Run: headless pygame with SDL's dummy video driver; simulated clock (each Clock.tick advances the game by its frame time, no real sleeping); random seed 0; keys injected as events and as key.get_pressed() state; no mouse input.
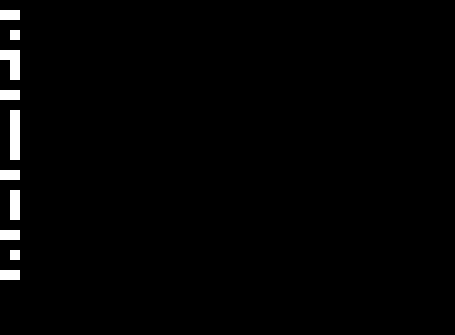
Frame 1 of 4 · flips 1–60 · no input
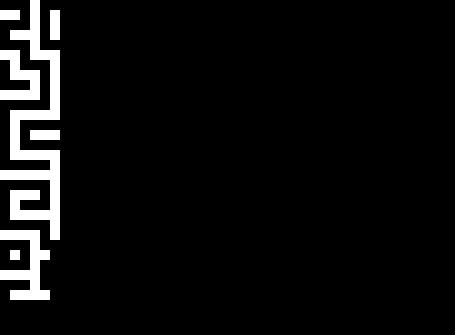
Frame 2 of 4 · flips 61–180 · tapped SPACE, RETURN · held RIGHT (→), D
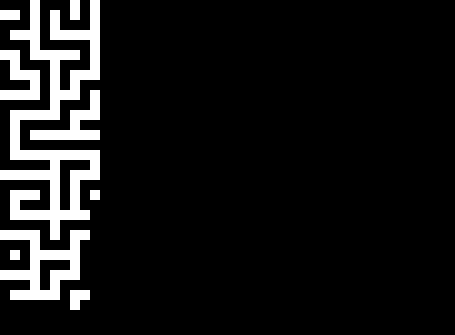
Frame 3 of 4 · flips 181–300 · held DOWN (↓), S
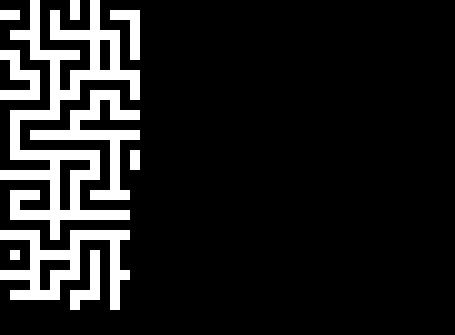
Frame 4 of 4 · flips 301–420 · held LEFT (←), A, UP (↑), W

The pygame program that drew these frames:

import random

import pygame

WIDTH = 480
HEIGHT = 360
CELL_SIZE_CONSTANT = 10
ROWS, COLS = WIDTH // CELL_SIZE_CONSTANT, HEIGHT // CELL_SIZE_CONSTANT


def remove_ones_row_cols(arr):
    n = len(arr)
    m = len(arr[0])
    r = []
    c = ([0] * m)
    for i in range(n):
        if all(arr[i]):
            r.append(i)
        for j in range(m):
            if arr[i][j] == 1:
                c[j] += 1
    c = [x[0] for x in enumerate(c) if x[1] == n]
    for i in r[::-1]:
        del arr[i]
    for i in range(len(arr)):
        for j in c[::-1]:
            del arr[i][j]


class Cell:
    def __init__(self, x, y):
        self.x = x
        self.y = y

    def __repr__(self):
        return f'({self.x}, {self.y})'


class Maze:
    def __init__(self, rows, cols):
        self.rows = rows
        self.cols = cols
        self.schema = []

    def make_step(self, k, arr):
        for i in range(maze.rows):
            for j in range(maze.cols):
                if arr[i][j] == k:
                    if i > 0 and arr[i - 1][j] == 0 and self.schema[i - 1][j] == 1:
                        arr[i - 1][j] = k + 1
                    if j > 0 and arr[i][j - 1] == 0 and self.schema[i][j - 1] == 1:
                        arr[i][j - 1] = k + 1
                    if i < maze.rows - 1 and arr[i + 1][j] == 0 and self.schema[i + 1][j] == 1:
                        arr[i + 1][j] = k + 1
                    if j < maze.cols - 1 and arr[i][j + 1] == 0 and self.schema[i][j + 1] == 1:
                        arr[i][j + 1] = k + 1

    def nei(self, cell: Cell):
        res = {}
        if self.schema[cell.x + 2][cell.y] == -1:
            res['bottom'] = Cell(cell.x + 2, cell.y)
        if self.schema[cell.x - 2][cell.y] == -1:
            res['top'] = Cell(cell.x - 2, cell.y)
        if self.schema[cell.x][cell.y + 2] == -1:
            res['right'] = Cell(cell.x, cell.y + 2)
        if self.schema[cell.x][cell.y - 2] == -1:
            res['left'] = Cell(cell.x, cell.y - 2)
        return res

    @staticmethod
    def create_maze(rows, cols):
        maze = Maze(rows, cols)
        maze.schema = [([0] * maze.cols) for r in range(maze.rows)]
        for i in range(maze.rows):
            for j in range(maze.cols):
                if i != 0 and i != 1 and i != maze.rows - 1 and i != maze.rows - 2 \
                        and j != 0 and j != maze.cols - 1 and j != 1 and j != maze.cols - 2:
                    maze.schema[i][j] = -1
        start = (random.choice(range(2, maze.rows - 3)), random.choice(range(2, maze.cols - 3)))
        stack = [Cell(*start), ]
        while stack:
            cur_cell = stack.pop()
            nei_cells = maze.nei(cur_cell)
            if nei_cells:
                rand_cell = random.choice(list(nei_cells.keys()))
                if rand_cell == 'bottom':
                    maze.schema[cur_cell.x + 1][cur_cell.y] = 1
                    maze.schema[cur_cell.x + 2][cur_cell.y] = 1
                elif rand_cell == 'top':
                    maze.schema[cur_cell.x - 1][cur_cell.y] = 1
                    maze.schema[cur_cell.x - 2][cur_cell.y] = 1
                elif rand_cell == 'left':
                    maze.schema[cur_cell.x][cur_cell.y - 1] = 1
                    maze.schema[cur_cell.x][cur_cell.y - 2] = 1
                elif rand_cell == 'right':
                    maze.schema[cur_cell.x][cur_cell.y + 1] = 1
                    maze.schema[cur_cell.x][cur_cell.y + 2] = 1
                for k in nei_cells.keys():
                    if k != rand_cell:
                        stack.append(nei_cells[k])
                stack.append(nei_cells[rand_cell])
        for i in range(maze.rows):
            for j in range(maze.cols):
                maze.schema[i][j] = 1 if maze.schema[i][j] != 1 else 0
        remove_ones_row_cols(maze.schema)
        maze.rows, maze.cols = len(maze.schema), len(maze.schema[0])
        return maze

    def set_start_and_finish(self):
        self.start = random.choice(
            [Cell(x, y) for x in range(self.rows) for y in range(self.cols) if self.schema[x][y] == 1])
        self.finish = random.choice(
            [Cell(x, y) for x in range(self.rows) for y in range(self.cols) if self.schema[x][y] == 1])

    def find_path(self):
        arr = [([0] * self.cols) for r in range(self.rows)]
        arr[self.start.x][self.start.y] = 1
        k = 0
        while arr[self.finish.x][self.finish.y] == 0:
            k += 1
            self.make_step(k, arr)

        i, j = self.finish.x, self.finish.y
        k = arr[i][j]
        path = [Cell(i, j)]
        while k > 1:
            if i > 0 and arr[i - 1][j] == k - 1:
                i, j = i - 1, j
                path.append(Cell(i, j))
                k -= 1
            elif j > 0 and arr[i][j - 1] == k - 1:
                i, j = i, j - 1
                path.append(Cell(i, j))
                k -= 1
            elif i < self.rows - 1 and arr[i + 1][j] == k - 1:
                i, j = i + 1, j
                path.append(Cell(i, j))
                k -= 1
            elif j < self.cols - 1 and arr[i][j + 1] == k - 1:
                i, j = i, j + 1
                path.append(Cell(i, j))
                k -= 1
        pathes = []
        for i in range(self.rows):
            for j in range(self.cols):
                if arr[i][j]:
                    pathes.append(Cell(i, j))
        return path, pathes

    def draw_maze(self, place):
        for i in range(self.rows):
            for j in range(self.cols):
                pygame.draw.rect(place, pygame.Color('white') if self.schema[i][j] == 1 else pygame.Color('black'),
                                 [i * CELL_SIZE_CONSTANT, j * CELL_SIZE_CONSTANT, CELL_SIZE_CONSTANT,
                                  CELL_SIZE_CONSTANT])
                pygame.display.flip()
                pygame.time.delay(3)

    def draw_points(self, place, color, *cells):
        for cell in cells:
            pygame.draw.rect(place, pygame.Color(color),
                             [cell.x * CELL_SIZE_CONSTANT + CELL_SIZE_CONSTANT / 4,
                              cell.y * CELL_SIZE_CONSTANT + CELL_SIZE_CONSTANT / 4,
                              CELL_SIZE_CONSTANT / 2, CELL_SIZE_CONSTANT / 2])
            pygame.display.flip()
            pygame.time.delay(5)


if __name__ == '__main__':
    pygame.init()
    win = pygame.display.set_mode((WIDTH - 25, HEIGHT - 25))
    win.fill(pygame.Color('black'))
    maze = Maze.create_maze(ROWS, COLS)
    maze.draw_maze(win)
    maze.set_start_and_finish()
    maze.draw_points(win, 'MAGENTA', maze.start, maze.finish)
    path, pathes = maze.find_path()
    maze.draw_points(win, 'YELLOW', *pathes)
    maze.draw_points(win, 'BLUE', maze.start, maze.finish)
    maze.draw_points(win, 'MAGENTA', *path)
    maze.draw_points(win, 'BLUE', maze.start, maze.finish)
    while 1:
        for i in pygame.event.get():
            if i.type == pygame.QUIT:
                quit()
